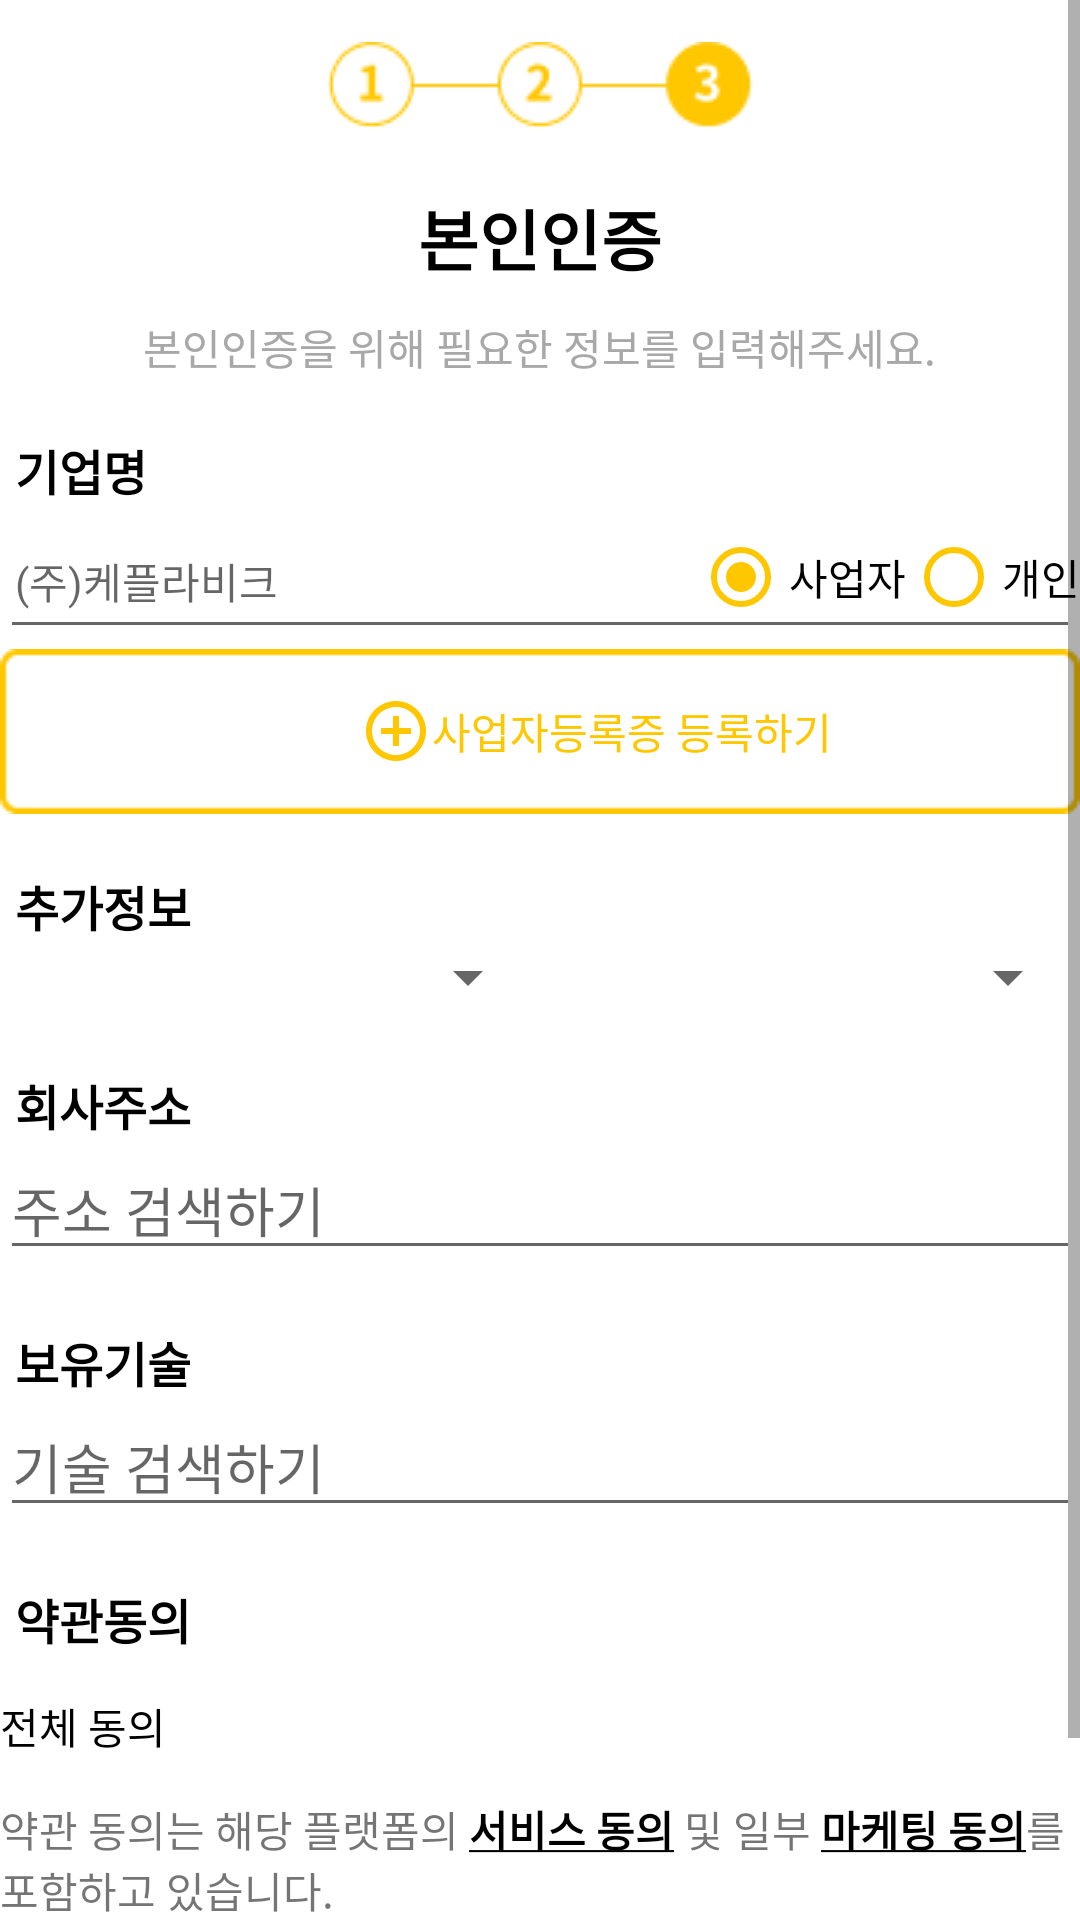

The Android layout XML behind this screen, and the referenced resources:
<!-- AndroidManifest.xml: application theme Theme.Keflavik -->
<!-- res/layout/activity_sign_up_imp2.xml -->
<?xml version="1.0" encoding="utf-8"?>
<layout xmlns:tools="http://schemas.android.com/tools"
    xmlns:app="http://schemas.android.com/apk/res-auto"
    xmlns:android="http://schemas.android.com/apk/res/android">

    <LinearLayout
        android:layout_width="match_parent"
        android:layout_height="match_parent"
        android:layout_margin="16dp"
        android:orientation="vertical"
        tools:context=".view.SignUpImpActivity2">

        <ScrollView
            android:layout_width="match_parent"
            android:layout_height="match_parent">

            <LinearLayout
                android:layout_width="match_parent"
                android:layout_height="match_parent"
                android:orientation="vertical">

                <LinearLayout
                    android:layout_width="match_parent"
                    android:layout_height="wrap_content"
                    android:layout_marginTop="14dp"
                    android:gravity="center"
                    android:orientation="vertical">

                    <ImageView
                        android:layout_width="wrap_content"
                        android:layout_height="wrap_content"
                        android:src="@drawable/signupim3" />

                    <TextView
                        android:layout_width="wrap_content"
                        android:layout_height="wrap_content"
                        android:layout_marginTop="20dp"
                        android:text="본인인증"
                        android:textColor="@color/black"
                        android:textSize="22sp"
                        android:textStyle="bold" />

                    <TextView
                        android:layout_width="wrap_content"
                        android:layout_height="wrap_content"
                        android:layout_marginTop="10dp"
                        android:text="본인인증을 위해 필요한 정보를 입력해주세요."
                        android:textColor="@color/gray_fontColor" />
                </LinearLayout>


                <TextView
                    android:layout_width="wrap_content"
                    android:layout_height="0dp"
                    android:layout_weight="1" />

                <TextView
                    android:layout_width="wrap_content"
                    android:layout_height="wrap_content"
                    android:layout_gravity="left"
                    android:layout_marginStart="5dp"
                    android:text="기업명"
                    android:textColor="@color/black"
                    android:textSize="16dp"
                    android:textStyle="bold" />

                <FrameLayout
                    android:layout_width="match_parent"
                    android:layout_height="wrap_content">

                    <EditText
                        android:id="@+id/businessnameEdt"
                        android:layout_width="match_parent"
                        android:layout_height="match_parent"
                        android:hint="(주)케플라비크"
                        android:paddingStart="5dp"
                        android:textSize="14dp" />

                    <RadioGroup
                        android:id="@+id/radioBusinessGroup"
                        android:layout_width="wrap_content"
                        android:layout_height="match_parent"
                        android:layout_gravity="right|top"
                        android:orientation="horizontal"

                        >

                        <RadioButton
                            android:id="@+id/BusinessBtn"
                            android:layout_width="wrap_content"
                            android:layout_height="match_parent"
                            android:buttonTint="@color/yellow_main"
                            android:checked="true"

                            android:text="사업자" />

                        <RadioButton
                            android:id="@+id/individualBtn"
                            android:layout_width="wrap_content"
                            android:layout_height="match_parent"
                            android:buttonTint="@color/yellow_main"
                            android:text="개인" />
                    </RadioGroup>
                </FrameLayout>

                <androidx.appcompat.widget.AppCompatButton
                    android:id="@+id/businessLicenseBtn"
                    android:layout_width="match_parent"
                    android:layout_height="wrap_content"
                    android:background="@drawable/custom_yello_button"
                    android:drawableStart="@drawable/ic_baseline_add_circle_outline_24_yello"
                    android:gravity="center_vertical"
                    android:paddingStart="120dp"
                    android:text="사업자등록증 등록하기"
                    android:textColor="@color/yellow_main"
                    android:visibility="visible" />

                <TextView
                    android:layout_width="wrap_content"
                    android:layout_height="0dp"
                    android:layout_weight="1" />

                <TextView
                    android:layout_width="wrap_content"
                    android:layout_height="wrap_content"
                    android:layout_gravity="left"
                    android:layout_marginStart="5dp"
                    android:text="추가정보"
                    android:textColor="@color/black"
                    android:textSize="16dp"
                    android:textStyle="bold" />

                <LinearLayout
                    android:layout_width="match_parent"
                    android:layout_height="wrap_content"
                    android:orientation="horizontal">

                    <Spinner
                        android:id="@+id/ageSpinner"
                        android:layout_width="0dp"
                        android:layout_height="wrap_content"
                        android:layout_weight="1" />

                    <Spinner
                        android:id="@+id/careerSpinner"
                        android:layout_width="0dp"
                        android:layout_height="wrap_content"
                        android:layout_weight="1" />
                </LinearLayout>
                
                <LinearLayout
                    android:id="@+id/individualLay"
                    android:layout_width="match_parent"
                    android:layout_height="wrap_content"
                    android:orientation="vertical"
                    android:visibility="visible">


                    <TextView
                        android:layout_width="wrap_content"
                        android:layout_height="0dp"
                        android:layout_weight="1" />

                    <TextView
                        android:layout_width="wrap_content"
                        android:layout_height="wrap_content"
                        android:layout_gravity="left"
                        android:layout_marginStart="5dp"
                        android:text="회사주소"
                        android:textColor="@color/black"
                        android:textSize="16dp"
                        android:textStyle="bold" />

                    <EditText
                        android:layout_width="match_parent"
                        android:layout_height="wrap_content"
                        android:hint="주소 검색하기" />

                </LinearLayout>

                <TextView
                    android:layout_width="wrap_content"
                    android:layout_height="0dp"
                    android:layout_weight="1" />

                <TextView
                    android:layout_width="wrap_content"
                    android:layout_height="wrap_content"
                    android:layout_gravity="left"
                    android:layout_marginStart="5dp"
                    android:text="보유기술"
                    android:textColor="@color/black"
                    android:textSize="16dp"
                    android:textStyle="bold" />

                <FrameLayout
                    android:layout_width="match_parent"
                    android:layout_height="wrap_content">

                    <EditText
                        android:id="@+id/skillEdt"
                        android:layout_width="match_parent"
                        android:layout_height="wrap_content"
                        android:hint="기술 검색하기" />

                    <ImageButton
                        android:id="@+id/addSkillBtn"
                        android:layout_width="35dp"
                        android:layout_height="35dp"
                        android:layout_marginRight="10dp"
                        android:src="@drawable/custom_black_add_24"
                        android:backgroundTint="@color/white"
                        android:layout_gravity="right|center"/>

                </FrameLayout>

                <HorizontalScrollView
                    android:layout_width="wrap_content"
                    android:layout_height="match_parent"
                    android:scrollbars="none"
                    >

                <GridLayout
                    android:id="@+id/skillListLayout"
                    android:layout_width="match_parent"
                    android:layout_height="wrap_content"
                    android:columnCount="4"
                    android:orientation="horizontal"/>
                </HorizontalScrollView>


                <TextView
                    android:layout_width="wrap_content"
                    android:layout_height="0dp"
                    android:layout_weight="1" />
w
                <TextView
                    android:layout_width="wrap_content"
                    android:layout_height="wrap_content"
                    android:layout_gravity="left"
                    android:layout_marginStart="5dp"
                    android:text="약관동의"
                    android:textColor="@color/black"
                    android:textSize="16dp"
                    android:textStyle="bold" />

                <CheckBox
                    android:id="@+id/certificationChBox"
                    android:layout_width="match_parent"
                    android:layout_height="wrap_content"
                    android:background="@drawable/custom_button_round"
                    android:button="@null"
                    android:text="전체 동의" />

                <TextView
                    android:id="@+id/agreeTxt"
                    android:layout_width="match_parent"
                    android:layout_height="wrap_content"
                    android:text="@string/certificationText" />

                <TextView
                    android:layout_width="wrap_content"
                    android:layout_height="0dp"
                    android:layout_weight="1" />

                <Button
                    android:id="@+id/signUpBtn"
                    android:layout_width="match_parent"
                    android:layout_height="wrap_content"
                    android:backgroundTint="@color/yellow_main"
                    android:text="가입완료" />
            </LinearLayout>
        </ScrollView>
    </LinearLayout>
</layout>
<!-- resources referenced by this layout -->
<resources>
  <color name="black">#FF000000</color>
  <color name="gray_fontColor">#A8A8A8</color>
  <color name="white">#FFFFFFFF</color>
  <color name="yellow_main">#FFC700</color>
  <!-- drawable custom_button_round (drawable) -->
  <?xml version="1.0" encoding="utf-8"?>
  <selector xmlns:android="http://schemas.android.com/apk/res/android"
      android:padding="10dp"
      android:shape="rectangle" >
      <solid android:color="#FFFFFF" />
      <stroke
          android:width="3dp"
          android:color="#FFC700"/>
      <corners
          android:bottomLeftRadius="10dp"
          android:bottomRightRadius="10dp"
          android:topLeftRadius="10dp"
          android:topRightRadius="10dp" />
  
  </selector>
  <!-- drawable custom_yello_button: png bitmap (drawable, 604 bytes) -->
  <!-- drawable ic_baseline_add_circle_outline_24_yello (drawable) -->
  <vector android:height="24dp" android:tint="@color/yellow_main"
      android:viewportHeight="24" android:viewportWidth="24"
      android:width="24dp" xmlns:android="http://schemas.android.com/apk/res/android">
      <path android:fillColor="@android:color/white" android:pathData="M13,7h-2v4L7,11v2h4v4h2v-4h4v-2h-4L13,7zM12,2C6.48,2 2,6.48 2,12s4.48,10 10,10 10,-4.48 10,-10S17.52,2 12,2zM12,20c-4.41,0 -8,-3.59 -8,-8s3.59,-8 8,-8 8,3.59 8,8 -3.59,8 -8,8z"/>
  </vector>
  <!-- drawable signupim3: png bitmap (drawable, 1913 bytes) -->
  <string name="certificationText">약관 동의는 해당 플랫폼의 <u><b><font color="#000000">서비스 동의</font></b></u> 및 일부 <u><b><font color="#000000">마케팅 동의</font></b></u>를 포함하고 있습니다.</string>
  <style name="Theme.Keflavik" parent="Theme.MaterialComponents.DayNight.DarkActionBar">
          
          <item name="colorPrimary">@color/purple_500</item>
          <item name="colorPrimaryVariant">@color/purple_700</item>
          <item name="colorOnPrimary">@color/white</item>
          
          <item name="colorSecondary">@color/teal_200</item>
          <item name="colorSecondaryVariant">@color/teal_700</item>
          <item name="colorOnSecondary">@color/black</item>
          
          <item name="android:statusBarColor" tools:targetApi="l">@color/black</item>
  
          
      </style>
  <color name="purple_500">#FF6200EE</color>
  <color name="purple_700">#FF3700B3</color>
  <color name="teal_200">#FF03DAC5</color>
  <color name="teal_700">#FF018786</color>
</resources>
